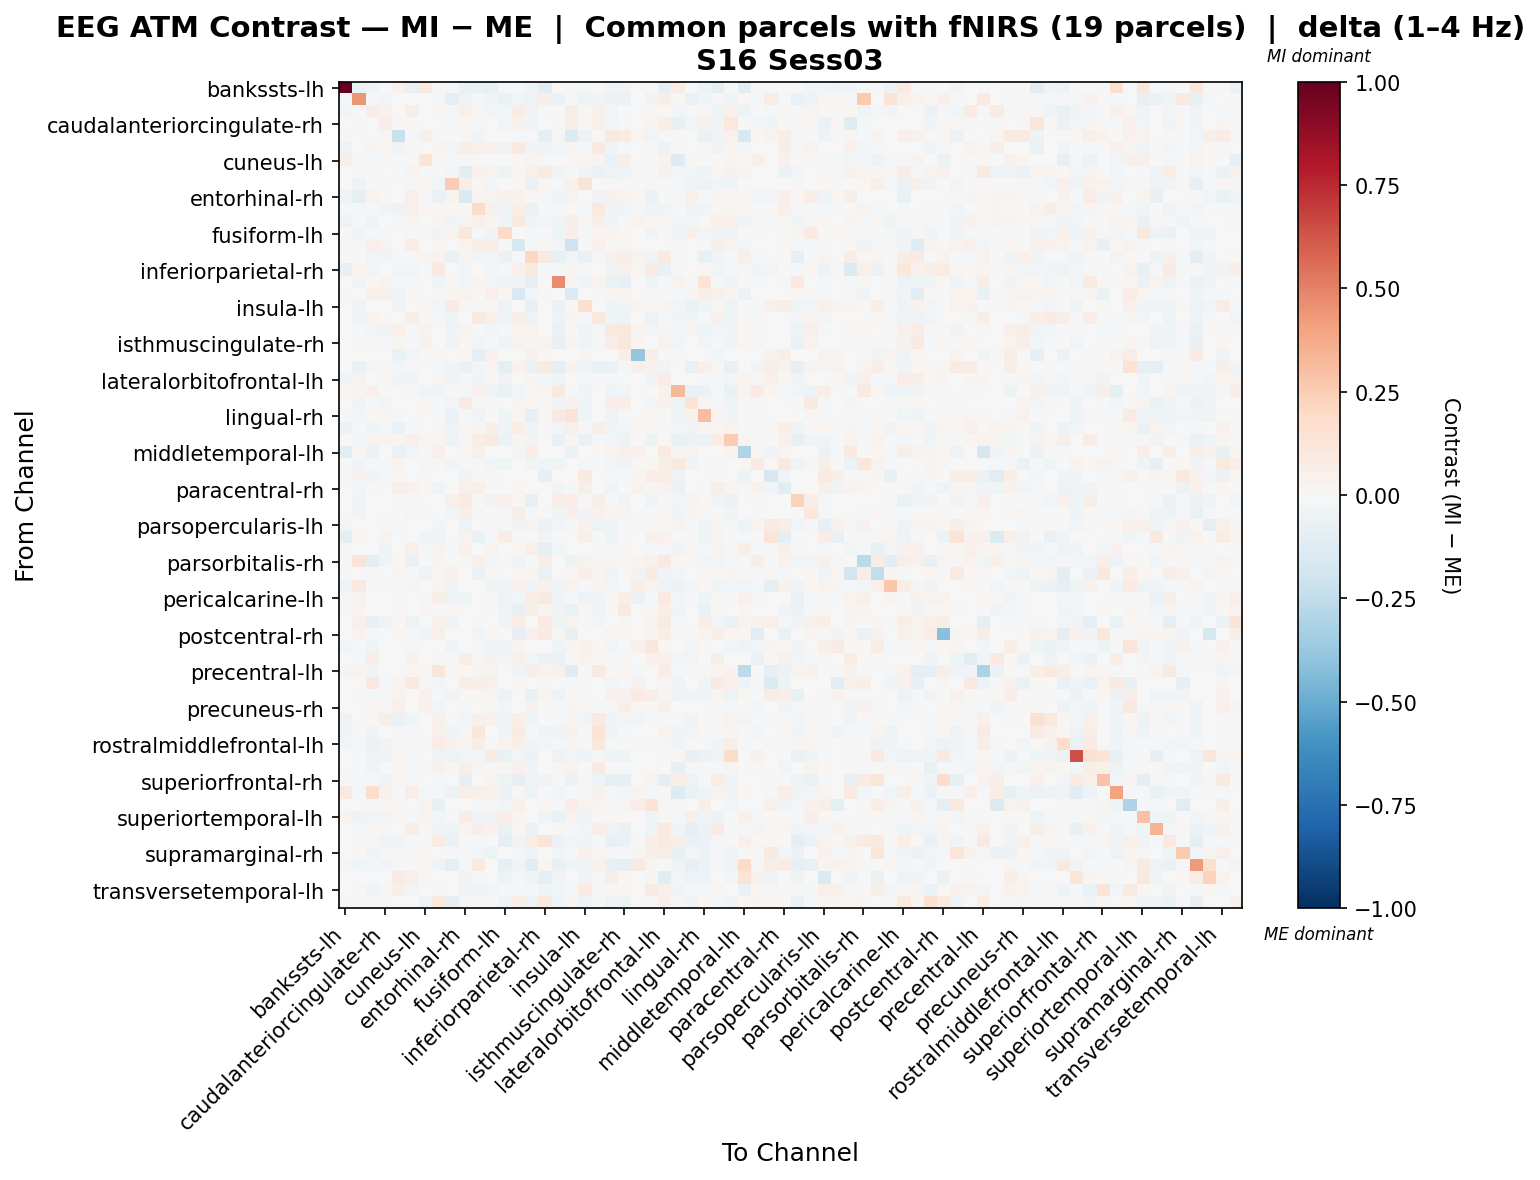

Values plotted in this chart, from the file beside it:
, bankssts-lh, bankssts-rh, caudalanteriorcingulate-lh, caudalanteriorcingulate-rh, caudalmiddlefrontal-lh, caudalmiddlefrontal-rh, cuneus-lh, cuneus-rh, entorhinal-lh, entorhinal-rh, frontalpole-lh, frontalpole-rh, fusiform-lh, fusiform-rh, inferiorparietal-lh, inferiorparietal-rh, inferiortemporal-lh, inferiortemporal-rh, insula-lh, insula-rh, isthmuscingulate-lh, isthmuscingulate-rh, lateraloccipital-lh
bankssts-lh, 1.0, -0.06795, -0.03632, 0.0, 0.04659, -0.07567, 0.08686, -0.002422, -0.0107, -0.06795, -0.06265, -0.07428, -0.01512, -0.008025, -0.04087, -0.1066, -0.00321, -0.008561, -0.01211, 0.0, -0.03269, -0.03503, 0.0
bankssts-rh, -0.01445, 0.4433, -0.01913, -0.024, 0.00168, -0.004179, -0.006926, -0.01088, -0.09316, -0.0502, -0.02281, -0.03129, -0.06927, -0.02888, -0.04928, 0.05707, -0.05871, -0.01583, -0.05353, -0.03367, -0.05656, -0.05921, 0.0
caudalanteriorcingulate-lh, -0.02576, -0.01266, 0.06468, 0.04598, 0.0, 0.06044, -0.003554, 0.02341, -0.01517, 0.0516, 0.01497, -0.02854, -0.02365, 0.07666, -0.03454, -0.01695, -0.01339, 0.07527, 0.01072, 0.05391, -0.02374, -0.004565, 0.0
caudalanteriorcingulate-rh, 0.0, -0.0149, -0.0008136, 0.07535, 0.009408, 0.01203, -0.003121, 0.0, -0.02291, 0.01061, -0.02107, -0.003672, -0.02733, 0.04284, -0.03816, 0.002444, 0.01027, 0.06466, 0.01368, 0.047, -0.02577, -0.0103, 0.002002
caudalmiddlefrontal-lh, 0.008325, 0.003861, 0.0, 0.02695, -0.2244, -0.02109, 0.04898, -0.01973, -0.006009, 0.01612, -0.04241, -0.006578, 0.002631, -0.01254, -0.01573, -0.0878, -0.01406, -0.1388, -0.05965, 0.005121, 0.1066, 0.07887, 0.02885
caudalmiddlefrontal-rh, -0.05411, -0.006257, 0.0305, 0.01633, -0.03792, 0.01306, 0.0, 0.03687, -0.0309, 0.06357, 0.05334, 0.04544, -0.03147, 0.09836, -0.03185, -0.03536, -0.02972, 0.02973, -0.01915, 0.09121, -0.04151, -0.01757, -0.006991
cuneus-lh, 0.06003, -0.0214, -0.0132, -0.01328, -0.01459, 0.0, 0.1174, 0.009401, -0.01195, -0.009152, 0.01428, -0.006776, 0.005714, 0.01126, 0.02869, -0.01641, -0.007133, 0.01071, 0.02355, 0.03843, -0.06994, 0.05556, 0.007247
cuneus-rh, -0.001021, 0.01496, 0.008925, 0.0, -0.01514, 0.03772, -0.01021, -0.00948, -0.02484, -0.1021, 0.04307, 0.03243, -0.05053, 0.01691, 0.04922, 0.08534, -0.03943, -0.007964, -0.03471, -0.06478, -0.05412, -0.03494, 0.01033
entorhinal-lh, -0.00135, -0.04852, -0.004021, -0.01579, -0.007193, -0.01253, 0.01723, -0.02476, 0.2552, 0.05903, 0.023, -0.0306, 0.004073, 0.01093, -0.06452, 0.007964, -0.02257, 0.04539, 0.1319, -0.004518, -0.01829, -0.008131, 0.0
entorhinal-rh, -0.04951, -0.09618, 0.03353, 0.01545, 0.003159, 0.04859, -0.01931, -0.06987, 0.03521, -0.143, 0.03143, 0.03303, 0.04387, 0.04432, 0.02023, -0.00819, -0.0405, 0.03797, -0.0001255, -0.03366, 0.0421, 0.03148, 0.01304
frontalpole-lh, -0.02199, -0.02253, -0.01325, -0.03277, -0.05252, 0.04929, 0.02083, 0.01631, 0.0197, 0.01255, 0.1843, 0.0497, -0.04899, 0.06346, -0.06928, -0.001952, -0.008131, 0.01364, -0.02285, 0.1007, -0.03138, -0.03367, -0.01721
frontalpole-rh, -0.04718, -0.02276, -0.04569, -0.003205, -0.01357, 0.02447, -0.001882, 0.0263, -0.03611, 0.03451, 0.05338, 0.02666, -0.04006, 0.09169, -0.03603, -0.02509, -0.03549, 0.06063, 0.009546, 0.06664, -0.03707, -0.01318, 0.03616
fusiform-lh, -0.002214, -0.03459, -0.01138, -0.01828, 0.004059, -0.01216, 0.01212, -0.03707, 0.03335, 0.1161, -0.01913, -0.03239, 0.2005, 0.006032, -0.0149, -0.002301, -0.04926, 0.06561, -0.01291, 0.02689, 0.03757, 0.02078, 0.0
fusiform-rh, -0.01162, -0.009193, 0.04998, 0.03215, -0.00686, 0.07052, 0.006459, 0.00808, -0.001192, 0.03345, 0.06935, 0.07432, -0.02145, -0.1597, -0.01245, 0.018, -0.02866, -0.2092, -0.01163, 0.05367, 0.01173, 0.02992, 0.0
inferiorparietal-lh, -0.00578, -0.003269, -0.02849, -0.03655, -0.01321, -0.0126, 0.03039, 0.04145, -0.06575, 0.02533, -0.03954, -0.02622, -0.05498, -0.01685, 0.209, 0.0962, -0.07279, -0.0247, -0.06816, -0.02277, 0.0479, 0.05994, 0.03147
inferiorparietal-rh, -0.07779, 0.03733, -0.02352, -0.006342, -0.02501, -0.03084, -0.01962, 0.0956, -0.001417, -0.02474, -0.007268, -0.02397, -0.01048, 0.04787, 0.08999, -0.01296, -0.008531, 0.02838, -0.01009, -0.007417, -0.037, 0.04486, 0.01515
inferiortemporal-lh, -0.0003057, -0.03254, 0.02323, 0.03663, -0.01047, -0.009244, -0.001681, -0.03208, 0.01984, -0.02487, 0.02728, -0.03042, -0.04363, -0.03665, -0.07836, -0.001529, 0.4688, 0.03044, -0.04324, 0.03468, -0.06636, -0.07844, 0.0
inferiortemporal-rh, -0.01025, -0.006937, 0.05105, 0.04704, -0.05333, 0.01482, 0.0068, -0.01221, 0.02928, 0.03688, 0.01914, 0.05375, 0.02243, -0.1558, -0.02425, 0.01114, -0.002864, -0.1392, 0.004166, 0.01097, 0.02358, 0.0362, 0.0
insula-lh, -0.003246, -0.03258, 0.003881, 0.00386, -0.03584, -0.002293, 0.009881, -0.02732, 0.08186, 0.01629, -0.01323, 0.008792, -0.05286, -0.006975, -0.0724, -0.002664, -0.06094, 0.01421, 0.1695, -0.002988, -0.04531, -0.03221, 0.03043
insula-rh, -0.0001407, -0.03993, 0.03813, 0.02002, 0.003273, 0.05849, 0.01359, -0.01434, -0.04628, -0.003535, 0.09598, 0.05207, -0.04426, 0.06444, -0.05075, -0.002955, -0.05185, 0.02583, -0.01633, 0.1071, -0.04283, -0.04782, 0.0
isthmuscingulate-lh, -0.007503, -0.01678, -0.02391, -0.03173, 0.0483, -0.01857, 0.0354, -0.005709, -0.03251, 0.03198, -0.01966, -0.02589, -0.0144, 0.03193, 0.0368, 0.005104, -0.06586, 0.02344, -0.04419, -0.01451, 0.09763, 0.1041, 0.02793
isthmuscingulate-rh, -0.006747, -0.02028, -0.01075, -0.01976, 0.02574, -0.009553, 0.03973, -0.003492, -0.03348, 0.02294, -0.02425, -0.01669, -0.0406, 0.03388, 0.02921, 0.03563, -0.07423, 0.02724, -0.03727, -0.01904, 0.06628, 0.117, 0.02655
lateraloccipital-lh, 0.0, 0.0, 0.0, 0.004282, -0.06651, -0.02439, 0.01689, 0.02289, 0.0, 0.02201, -0.0887, 0.0498, 0.0, 0.0, 0.04032, 0.01856, 0.0, 0.0, 0.03067, 0.0, -0.003513, 0.05704, -0.385
lateraloccipital-rh, -0.001672, -0.06491, 0.02351, 0.0111, -0.0242, 0.01014, 0.0, -0.01149, -0.04124, -0.06769, -0.02508, 0.02751, -0.0964, 0.04081, -0.0655, 0.08009, -0.09226, 0.04576, -0.03391, -0.06928, -0.05592, -0.01198, 0.04886
lateralorbitofrontal-lh, -0.03304, 0.03624, 0.001392, 0.009616, -0.03417, -0.03481, 0.007797, 0.01866, -0.03216, -0.02057, -0.04123, 0.01264, -0.03431, -0.001884, 0.02903, -0.02636, -0.04466, 0.005316, -0.01834, -0.01961, -0.02216, 0.0009606, 0.005976
lateralorbitofrontal-rh, 0.02305, 0.03622, 0.05098, -0.00471, 0.0, -0.0113, -0.0344, -0.03226, 0.01228, -0.0221, 0.0448, -0.03472, -0.06515, -0.02835, 0.01111, 0.02401, 0.09981, -0.01495, -0.03273, 0.00749, -0.03264, -0.04157, -0.00291
lingual-lh, -0.002327, -0.03191, -0.01365, -0.02411, -0.001775, -0.0001117, 0.01929, -0.02089, -0.03009, 0.0789, -0.02259, -0.01968, 0.006797, 0.02952, 0.01989, 0.01144, -0.03995, 0.0467, -0.04354, 0.005513, 0.06278, 0.05535, 0.00335
lingual-rh, -0.01117, -0.03114, 0.01341, 0.0268, -0.02122, 0.006219, 0.002427, -0.01791, -0.06165, -0.01204, -0.03487, -0.003009, -0.03916, 0.01728, -0.07859, 0.01932, 0.09125, 0.1327, -0.04535, 0.005887, -0.03675, -0.01938, 0.0
medialorbitofrontal-lh, -0.06041, -0.01615, -0.03969, -0.009135, -0.05743, -0.0223, -0.001412, 0.0136, -0.03811, 0.01972, 0.02507, 0.06115, -0.0451, 0.06852, -0.04556, -0.01891, -0.03075, 0.0509, 0.008248, 0.05814, -0.04396, -0.02499, 0.01017
medialorbitofrontal-rh, -0.000324, -0.02953, 0.03509, 0.03768, 0.02387, 0.04692, 0.01028, 0.02933, -0.05468, 0.01341, 0.07141, 0.08929, -0.05919, 0.03015, -0.03327, -0.00162, -0.07157, 0.02798, -0.06671, -0.02227, -0.03115, -0.04935, 0.0
middletemporal-lh, -0.1145, 0.01332, -0.05768, 0.0, -0.06637, -0.02652, 0.01213, 0.05353, 0.0, 0.01911, 0.04886, -0.005015, 0.0, -0.03028, 0.07589, -0.002694, 0.0, -0.064, 0.0, 0.01628, 0.03823, 0.04795, 0.04131
middletemporal-rh, -0.003072, -0.03825, -0.009217, -0.02339, 0.03228, -0.004865, 0.02467, 0.01883, -0.03029, -0.01331, -0.0105, -0.02355, -0.03943, 0.0, -0.04557, -0.04425, -0.03994, 0.0, -0.008941, -0.01664, -0.02765, -0.03764, 0.01614
paracentral-lh, -0.01051, 0.04623, -0.0405, -0.01724, 0.01729, -0.004298, -0.01401, 0.0, 0.0, -0.03616, 0.01153, -0.01456, 0.0, 0.0, 0.00461, -0.0821, 0.0, 0.0, 0.09728, 0.0, -0.01978, -0.008242, 0.02607
paracentral-rh, -0.003351, -0.02394, -0.01299, 0.005656, 0.05352, 0.04522, 0.02245, -0.03862, 0.003214, 0.05234, 0.0489, 0.004007, 0.0, 0.01853, 0.0, -0.005827, -0.02681, -0.02044, 0.0557, -0.002478, -0.03707, 0.00203, 0.04615
parahippocampal-lh, -0.001445, -0.03411, 0.004373, -0.002492, -0.008331, 0.01486, 0.007104, -0.004684, 0.05399, 0.08282, 0.01527, -0.032, 0.05394, 0.01737, -0.07038, -0.0002617, 0.05485, 0.06328, 0.008415, 0.06044, -0.01826, -0.03643, 0.0
parahippocampal-rh, -0.005859, -0.03728, 0.00692, -0.001322, 0.002262, 0.02359, 0.008099, -0.005398, -0.0269, 0.05537, -0.01164, -0.0059, -0.01009, 0.05904, -0.01882, 0.00874, -0.04428, 0.05345, -0.03306, 0.04374, 0.02665, 0.03217, 0.0
parsopercularis-lh, -0.03027, 2.0546987208466005e-05, 0.0, -0.0169, -0.0199, -0.001636, -0.007717, -0.02596, -0.0003097, -0.04897, -0.006395, 0.01963, -0.01459, -0.03894, 0.03685, -0.06237, -0.02963, -0.02106, 0.0429, -0.04971, -0.04128, -0.0111, 0.01177
parsopercularis-rh, -0.09964, 0.01826, 0.0, 0.03778, -0.00692, 0.0, -0.03763, -0.04148, 0.0, 0.03387, -0.06947, -0.01259, 0.07348, 0.0, -0.02078, -0.03531, 0.0, 0.0, 0.05523, 0.0, -0.04052, 0.0, 0.007052
parsorbitalis-lh, -0.013, -0.003356, -0.006357, -0.05198, -0.001718, 0.04826, -0.01827, 0.03465, -0.009815, 0.04719, 0.007415, 0.03197, -0.00636, 0.0186, 0.05107, -0.08974, -0.02594, 0.006, 0.005152, -0.0191, -0.008799, 0.02439, 0.004922
parsorbitalis-rh, 0.0, 0.1376, -0.09284, -0.03327, 0.01649, -0.06902, -0.007685, 0.02948, -0.003412, 0.009924, 0.0484, -0.03107, -0.01356, -0.03642, -0.0005184, 0.05622, -0.001436, -0.04699, 0.03595, 0.03125, 0.0285, 0.02298, 0.02627
parstriangularis-lh, -0.01751, 0.0, -0.01967, 0.005093, 0.02392, -0.01932, -0.05464, 0.02166, 0.04361, 0.0, -0.05551, 0.01856, 0.0, 0.0104, 0.02449, -0.06404, 0.002576, 0.008409, 0.06744, 0.03042, -0.03849, 0.01623, -0.0316
parstriangularis-rh, -0.05128, 0.09049, -0.01376, 0.01977, -0.01313, 0.02764, 0.00105, 0.03073, -0.03286, -0.00455, 0.002656, -0.04265, -0.03318, 0.04802, -0.03187, 0.03928, -0.03286, 0.03717, -0.01994, 0.02812, -0.03058, -0.01873, 0.06384
pericalcarine-lh, -0.02059, 0.0349, 0.0, 0.0, 0.02287, 0.005712, -0.01866, 0.06046, -0.04994, -0.04447, -0.005609, 0.01257, -0.05338, -0.0282, 0.07734, 0.09114, -0.04537, -0.02194, -0.05009, -0.03145, 0.01346, 0.06139, -0.05736
pericalcarine-rh, -0.01039, 0.02846, 0.002797, 0.0, 0.009665, 0.001398, 0.02789, 0.009208, 0.01081, 0.0007787, -0.0001443, 0.00839, -0.03477, -0.07205, 0.06175, 0.02974, -0.03834, -0.06813, 0.01579, -0.05164, 0.02002, 0.08635, 0.007349
postcentral-lh, -0.0003582, 0.04762, -0.07168, -0.03646, 0.0108, -0.04711, -0.001433, 0.04933, -0.03932, 0.005116, -0.01515, -0.005613, -0.04066, 0.07155, -0.006644, 0.07821, -0.03968, 0.03816, -0.02062, -0.02685, 0.001172, 0.02597, 0.0
postcentral-rh, 0.0, 0.03476, -0.01513, 0.005218, 0.01737, -0.01793, -0.03587, 0.05364, 0.0, 0.0, -0.02354, 0.009331, 0.0, -0.08034, 0.05011, 0.0855, 0.01303, -0.07571, 0.0, 0.0, 0.02027, 0.02606, 0.001279
posteriorcingulate-lh, -0.02348, -0.008787, -0.0439, 0.00186, 0.004362, -0.0156, -0.001836, 0.0, -0.0343, 0.003701, -0.02038, -0.04542, -0.04407, 0.02996, -0.005503, 0.0004453, -0.04407, 0.02798, 0.04012, 0.02194, -0.03094, -0.005713, 0.04004
posteriorcingulate-rh, 0.0, -0.01273, 0.07065, -0.005114, 0.0, 0.04425, 0.0, 0.01318, -0.01702, 0.07277, 0.01254, 0.044, -0.03089, 0.05257, -0.03042, -0.05619, -0.0654, -0.009201, 0.03349, 0.02232, -0.01466, 0.02046, 0.00677
precentral-lh, -0.03001, 0.03881, -0.03228, -0.006176, 0.0, 0.0176, 0.01583, 0.1244, 0.01055, 0.01987, 0.0253, 0.03336, 0.0, -0.03777, 0.06772, 0.03223, 0.04107, -0.119, 0.0, 0.08667, 0.01891, 0.02155, -0.01884
precentral-rh, 0.0, 0.0, 0.08855, -0.01914, 0.03127, 0.09508, 0.01305, -0.02868, 0.0, 0.06348, 0.06405, 0.05215, 0.0, 0.01577, 0.0, 0.01177, 0.0, -0.01408, 0.0136, 0.0, -0.02516, -0.01774, 0.04323
precuneus-lh, 0.0, -0.009716, -0.02031, -0.01434, 0.03632, -6.95756780908404e-05, 0.04661, -0.00971, -0.03676, 0.01167, 0.01119, 0.0295, -0.05377, 0.002908, -0.07146, 0.03032, -0.05161, 0.01123, -0.002117, 0.004032, 0.03964, 0.03963, 0.07876
precuneus-rh, -0.002274, -0.003721, 0.01201, 0.0201, 0.05123, -0.005987, 0.04487, -0.031, -0.0009048, -0.02126, -0.004832, 0.01684, -0.02541, 0.006715, 0.04015, -0.01312, -0.01696, 0.02645, 0.01501, -0.0191, -0.01539, 0.06485, 0.01151
rostralanteriorcingulate-lh, -0.05016, -0.005888, 0.01774, 0.06868, -0.06679, -0.0432, -0.001127, 0.04761, -0.01995, -0.0312, 0.05014, 0.04378, -0.04479, 0.06403, -0.04193, -0.006825, -0.01712, 0.03084, -0.03394, 0.09145, -0.04544, -0.02657, -0.02367
rostralanteriorcingulate-rh, -0.04795, -0.01796, -0.03755, 0.00681, -0.01394, -0.01513, -0.00209, 0.04968, -0.03572, -0.008921, 0.1149, -0.0002905, -0.0399, 0.07974, -0.01755, -0.0388, -0.03601, 0.04493, -0.01945, 0.1323, -0.03798, -0.02307, 0.0009409
rostralmiddlefrontal-lh, -0.03104, -0.01141, -0.05479, -0.03421, -0.004312, -0.01261, -0.01599, 0.07392, 0.04677, 0.03668, 0.0738, -0.01941, 0.0355, 0.06951, -0.03835, -0.02888, -0.01823, 0.02985, 0.01139, 0.103, -0.008216, -0.001124, -0.01579
rostralmiddlefrontal-rh, 0.0, -0.01492, -0.04433, -0.04468, 0.02122, -0.01172, -0.007587, -0.03161, -0.0497, -0.02484, -0.02541, 0.08105, -0.06884, -0.03083, -0.05651, -0.007543, -0.05164, -0.02419, -0.04597, -0.02067, -0.03184, -0.04198, 0.0
superiorfrontal-lh, 0.0, -0.01344, -0.03291, 0.00175, 0.02869, -0.01173, -0.01956, 0.04612, 0.01553, 0.06051, 0.03055, -0.01478, 0.01168, 0.0527, -0.03486, -0.00255, 0.01118, 0.03392, 0.005541, 0.08212, 0.006431, 0.001308, -0.003043
superiorfrontal-rh, -0.01899, -0.02212, -0.009713, -0.03184, 0.008208, -0.01133, 0.0, -0.01009, 0.005495, -0.08253, 0.005557, 0.03144, -0.0526, -0.0832, -0.03896, -0.03738, -0.008603, -0.06168, -0.02044, -0.04743, -0.09478, -0.08583, 0.006637
superiorparietal-lh, 0.08783, -0.01206, 0.1767, 0.04662, 0.0, 0.06878, -0.009211, -0.01424, -0.04877, 0.06969, 0.05085, 0.0411, -0.05731, 0.01246, -0.04969, -0.001727, -0.03123, -0.00433, -0.01012, 0.04092, -0.02114, -0.02854, 0.03489
superiorparietal-rh, 0.0, -0.007091, 0.01018, 0.015, 0.02153, -1.8714679509349563e-05, 0.03906, -0.07525, 0.0007739, 0.007332, -0.01897, 0.00801, -0.03066, 0.05104, -0.006273, 0.02065, -0.01727, 0.07478, 0.03203, 0.0279, -0.02084, 0.02771, 0.06303
... 8 more rows
